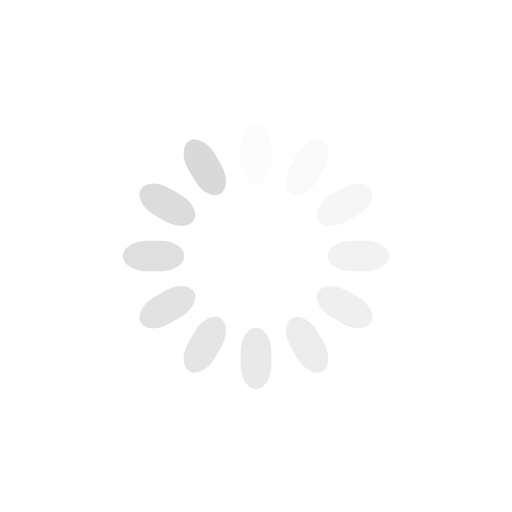
t = 0.00 s
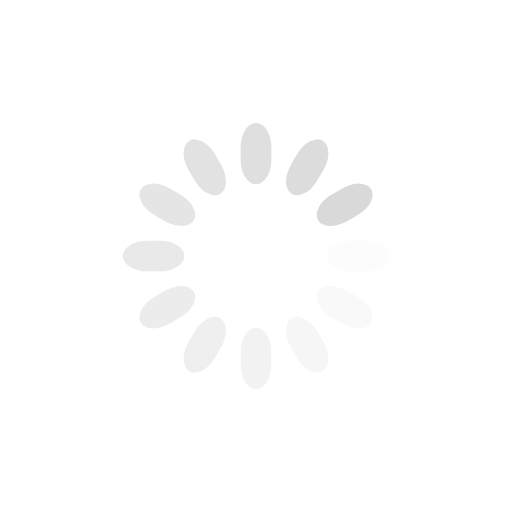
t = 0.25 s
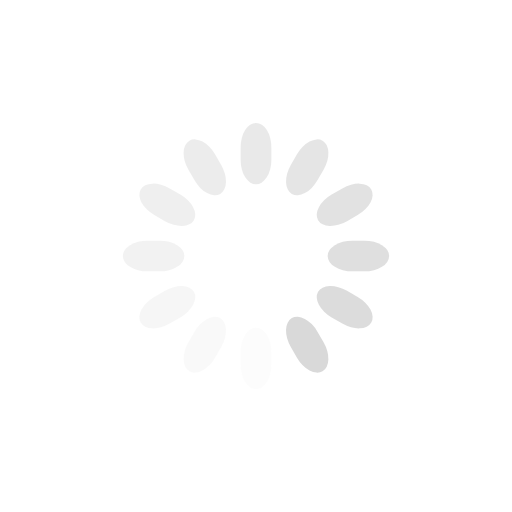
t = 0.50 s
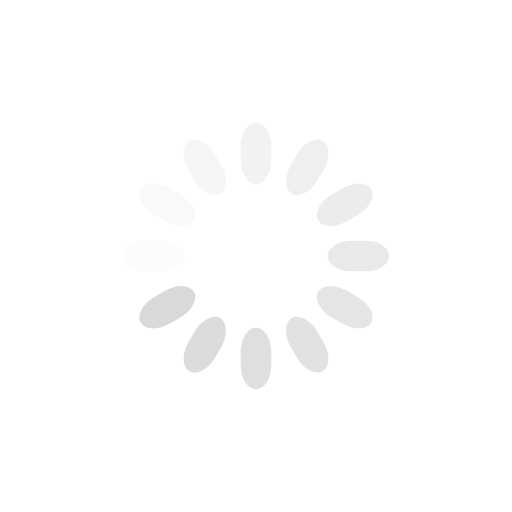
t = 0.75 s

The animated SVG that drew these frames (rendered in a browser with its animation timeline set to each time). Animation: 12 SMIL elements (animate=12); one cycle of 1.00 s, repeats indefinitely.

<svg class="lds-spinner" width="120px"  height="120px"  xmlns="http://www.w3.org/2000/svg" xmlns:xlink="http://www.w3.org/1999/xlink" viewBox="0 0 100 100" preserveAspectRatio="xMidYMid" style="background: none;"><g transform="rotate(0 50 50)">
  <rect x="47" y="24" rx="9.4" ry="4.8" width="6" height="12" fill="#d9d9d9">
    <animate attributeName="opacity" values="1;0" times="0;1" dur="1s" begin="-0.9166666666666666s" repeatCount="indefinite"></animate>
  </rect>
</g><g transform="rotate(30 50 50)">
  <rect x="47" y="24" rx="9.4" ry="4.8" width="6" height="12" fill="#d9d9d9">
    <animate attributeName="opacity" values="1;0" times="0;1" dur="1s" begin="-0.8333333333333334s" repeatCount="indefinite"></animate>
  </rect>
</g><g transform="rotate(60 50 50)">
  <rect x="47" y="24" rx="9.4" ry="4.8" width="6" height="12" fill="#d9d9d9">
    <animate attributeName="opacity" values="1;0" times="0;1" dur="1s" begin="-0.75s" repeatCount="indefinite"></animate>
  </rect>
</g><g transform="rotate(90 50 50)">
  <rect x="47" y="24" rx="9.4" ry="4.8" width="6" height="12" fill="#d9d9d9">
    <animate attributeName="opacity" values="1;0" times="0;1" dur="1s" begin="-0.6666666666666666s" repeatCount="indefinite"></animate>
  </rect>
</g><g transform="rotate(120 50 50)">
  <rect x="47" y="24" rx="9.4" ry="4.8" width="6" height="12" fill="#d9d9d9">
    <animate attributeName="opacity" values="1;0" times="0;1" dur="1s" begin="-0.5833333333333334s" repeatCount="indefinite"></animate>
  </rect>
</g><g transform="rotate(150 50 50)">
  <rect x="47" y="24" rx="9.4" ry="4.8" width="6" height="12" fill="#d9d9d9">
    <animate attributeName="opacity" values="1;0" times="0;1" dur="1s" begin="-0.5s" repeatCount="indefinite"></animate>
  </rect>
</g><g transform="rotate(180 50 50)">
  <rect x="47" y="24" rx="9.4" ry="4.8" width="6" height="12" fill="#d9d9d9">
    <animate attributeName="opacity" values="1;0" times="0;1" dur="1s" begin="-0.4166666666666667s" repeatCount="indefinite"></animate>
  </rect>
</g><g transform="rotate(210 50 50)">
  <rect x="47" y="24" rx="9.4" ry="4.8" width="6" height="12" fill="#d9d9d9">
    <animate attributeName="opacity" values="1;0" times="0;1" dur="1s" begin="-0.3333333333333333s" repeatCount="indefinite"></animate>
  </rect>
</g><g transform="rotate(240 50 50)">
  <rect x="47" y="24" rx="9.4" ry="4.8" width="6" height="12" fill="#d9d9d9">
    <animate attributeName="opacity" values="1;0" times="0;1" dur="1s" begin="-0.25s" repeatCount="indefinite"></animate>
  </rect>
</g><g transform="rotate(270 50 50)">
  <rect x="47" y="24" rx="9.4" ry="4.8" width="6" height="12" fill="#d9d9d9">
    <animate attributeName="opacity" values="1;0" times="0;1" dur="1s" begin="-0.16666666666666666s" repeatCount="indefinite"></animate>
  </rect>
</g><g transform="rotate(300 50 50)">
  <rect x="47" y="24" rx="9.4" ry="4.8" width="6" height="12" fill="#d9d9d9">
    <animate attributeName="opacity" values="1;0" times="0;1" dur="1s" begin="-0.08333333333333333s" repeatCount="indefinite"></animate>
  </rect>
</g><g transform="rotate(330 50 50)">
  <rect x="47" y="24" rx="9.4" ry="4.8" width="6" height="12" fill="#d9d9d9">
    <animate attributeName="opacity" values="1;0" times="0;1" dur="1s" begin="0s" repeatCount="indefinite"></animate>
  </rect>
</g></svg>
